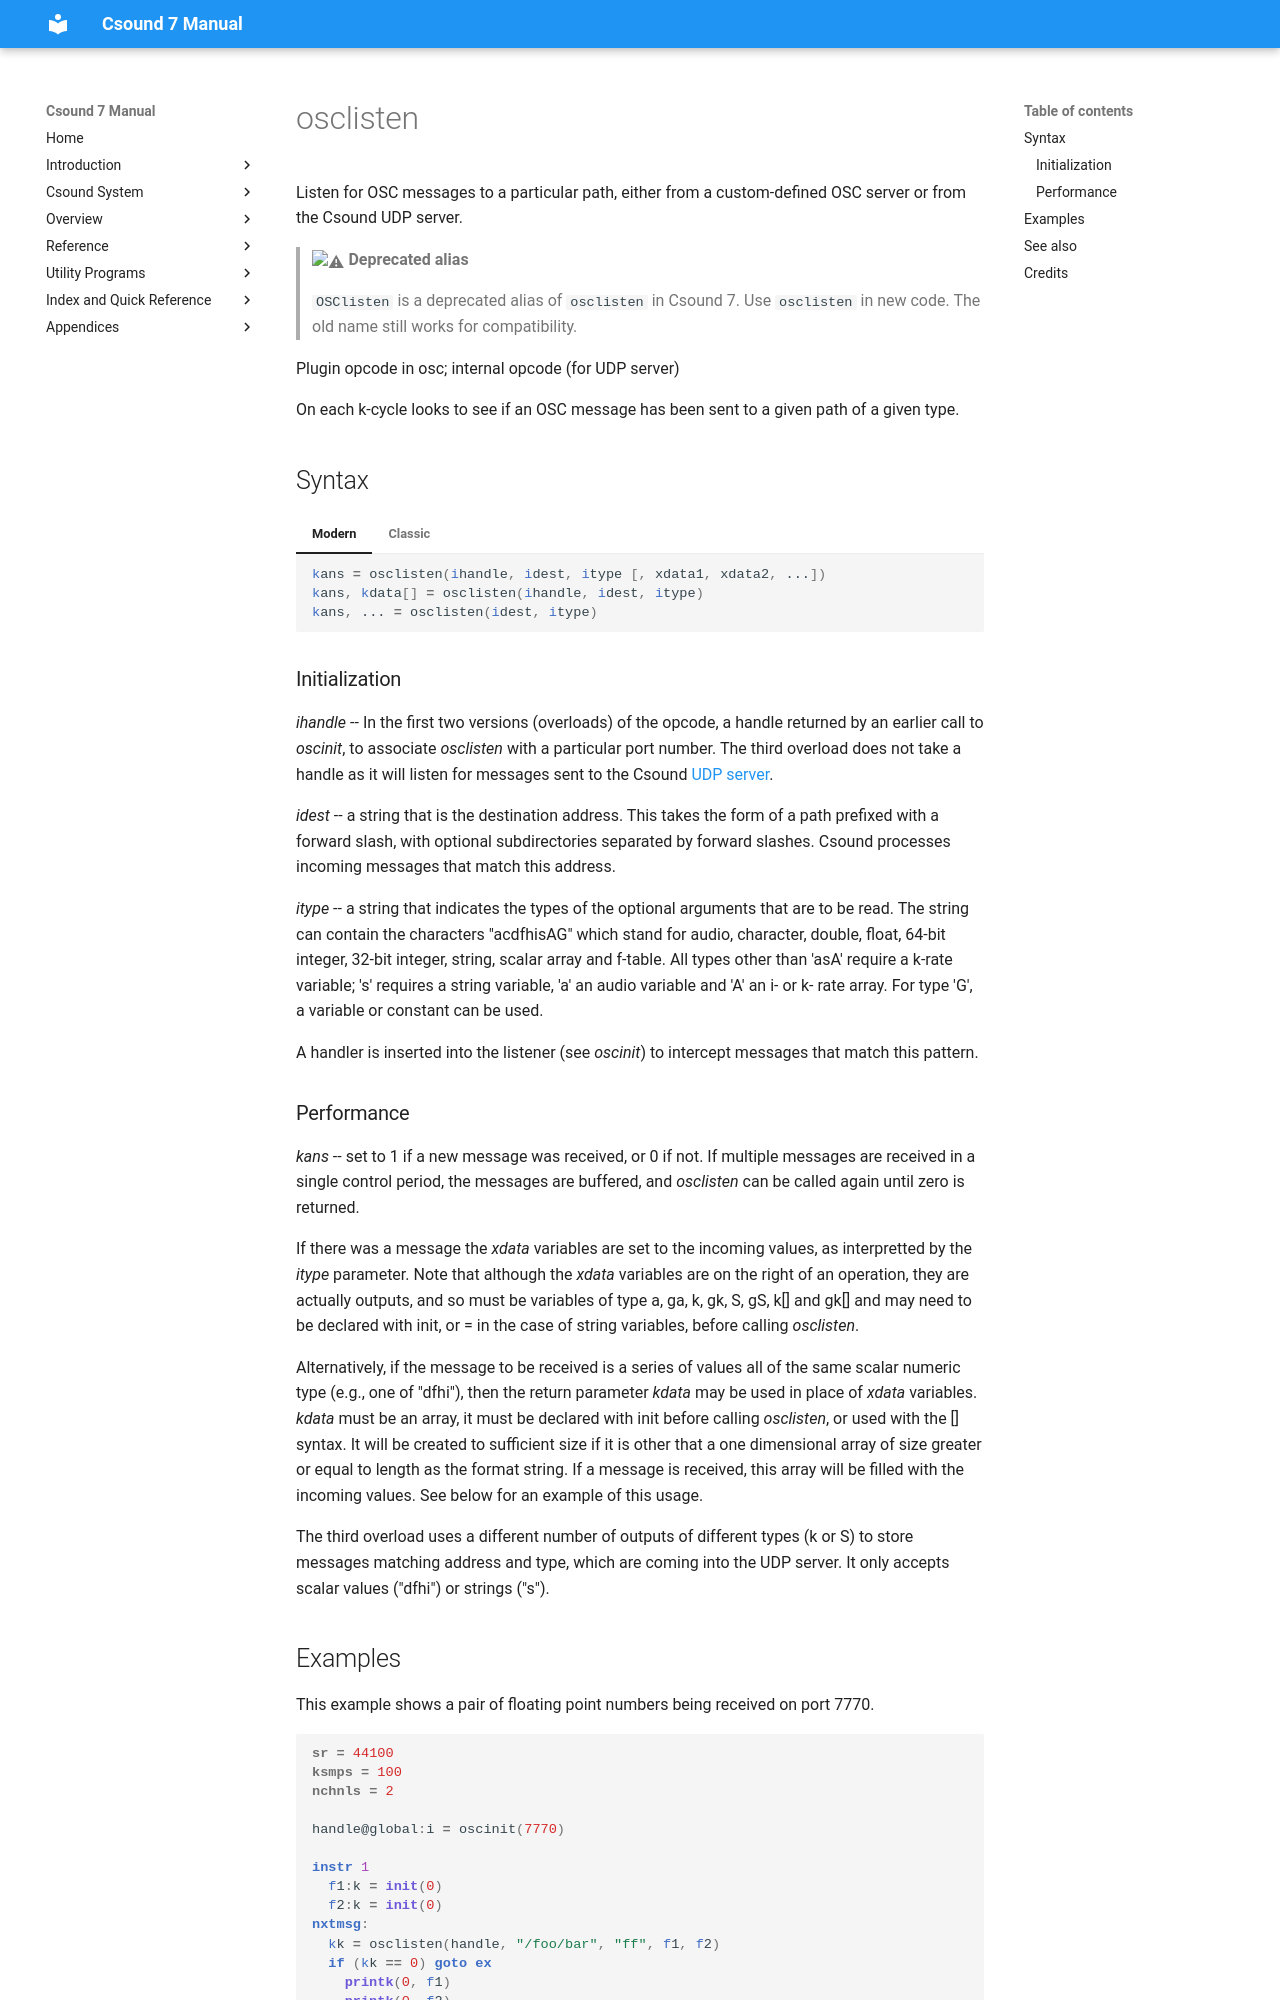

repository: csound/manual · page: opcodes/OSClisten/index.html · generator: mkdocs

<!--
id:OSClisten
category:OSC
-->
# osclisten
Listen for OSC messages to a particular path, either from a custom-defined OSC server or from the Csound UDP server.

> :warning: **Deprecated alias**
>
> `OSClisten` is a deprecated alias of `osclisten` in Csound 7. Use `osclisten` in new code. The old name still works for compatibility.

Plugin opcode in osc; internal opcode (for UDP server)

On each k-cycle looks to see if an OSC message has been sent to a given path of a given type.

## Syntax
=== "Modern"
    ``` csound-orc
    kans = osclisten(ihandle, idest, itype [, xdata1, xdata2, ...])
    kans, kdata[] = osclisten(ihandle, idest, itype)
    kans, ... = osclisten(idest, itype)
    ```

=== "Classic"
    ``` csound-orc
    kans OSClisten ihandle, idest, itype [, xdata1, xdata2, ...]
    kans, kdata[] OSClisten ihandle, idest, itype
    kans, ... OSClisten idest, itype
    ```

### Initialization

_ihandle_ -- In the first two versions (overloads) of the opcode, a handle returned by an earlier call to *oscinit*, to associate *osclisten* with a particular port number. The third overload does not take a handle as it will listen for messages sent to the Csound [UDP server](../overview/udp-server.md).

_idest_ -- a string that is the destination address. This takes the form of a path prefixed with a forward slash, with optional subdirectories separated by forward slashes. Csound processes incoming messages that match this address.

_itype_ -- a string that indicates the types of the optional arguments that are to be read. The string can contain the characters "acdfhisAG" which stand for audio, character, double, float, 64-bit integer, 32-bit integer, string, scalar array and f-table. All types other than 'asA' require a k-rate variable; 's' requires a string variable, 'a' an audio variable and 'A' an i- or k- rate array. For type 'G', a variable or constant can be used.

A handler is inserted into the listener (see *oscinit*) to intercept messages that match this pattern.
